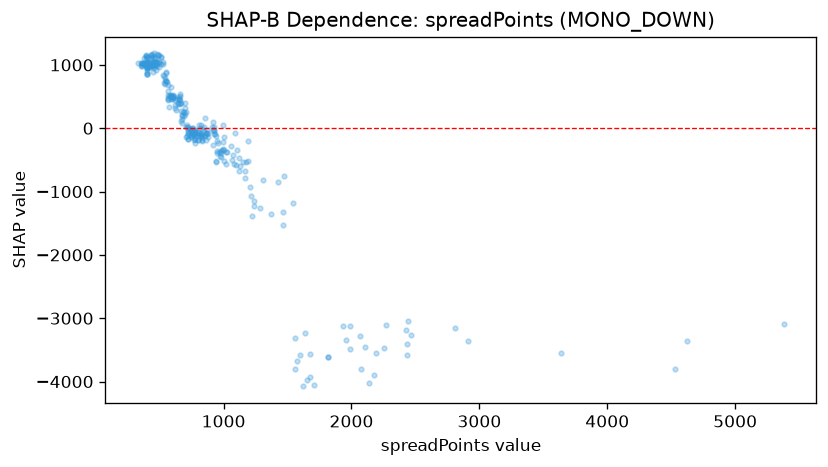

Source data for this figure (header and first rows):
feature_value, shap_value
466.0, 1049
620.0, 359.3
470.0, 1041
472.0, 1031
424.0, 1040
443.0, 1178
530.0, 1009
458.0, 1045
553.0, 865.3
466.0, 1108
456.0, 1181
513.0, 1120
489.0, 1164
565.0, 589
659.0, 515.4
1234, -1230
1423, -845.9
851.0, -120.6
707.0, 19
829.0, -157.5
1084, -565.8
751.0, 7.884
770.0, -188.8
739.0, -11.49
825.0, -91.14
865.0, -70.66
871.0, -20.29
784.0, -79.98
867.0, -98.6
748.0, -11.33
1210, -932.1
780.0, -31.02
676.0, 195.8
778.0, -168
769.0, -21.76
687.0, 257
771.0, -96.92
686.0, 253.4
678.0, 138.2
745.0, -31.85
800.0, -180.8
761.0, -45.35
972.0, -438.1
776.0, -170.2
946.0, -384.8
847.0, 17.23
950.0, -209.4
944.0, -533.9
1029, -378.3
978.0, -450.6
981.0, -384.6
923.0, -46.06
1122, -470.4
947.0, -352.7
1368, -1355
1015, -557.4
960.0, -232.7
824.0, -121.3
835.0, -198
1192, -522.2
... 267 more rows
